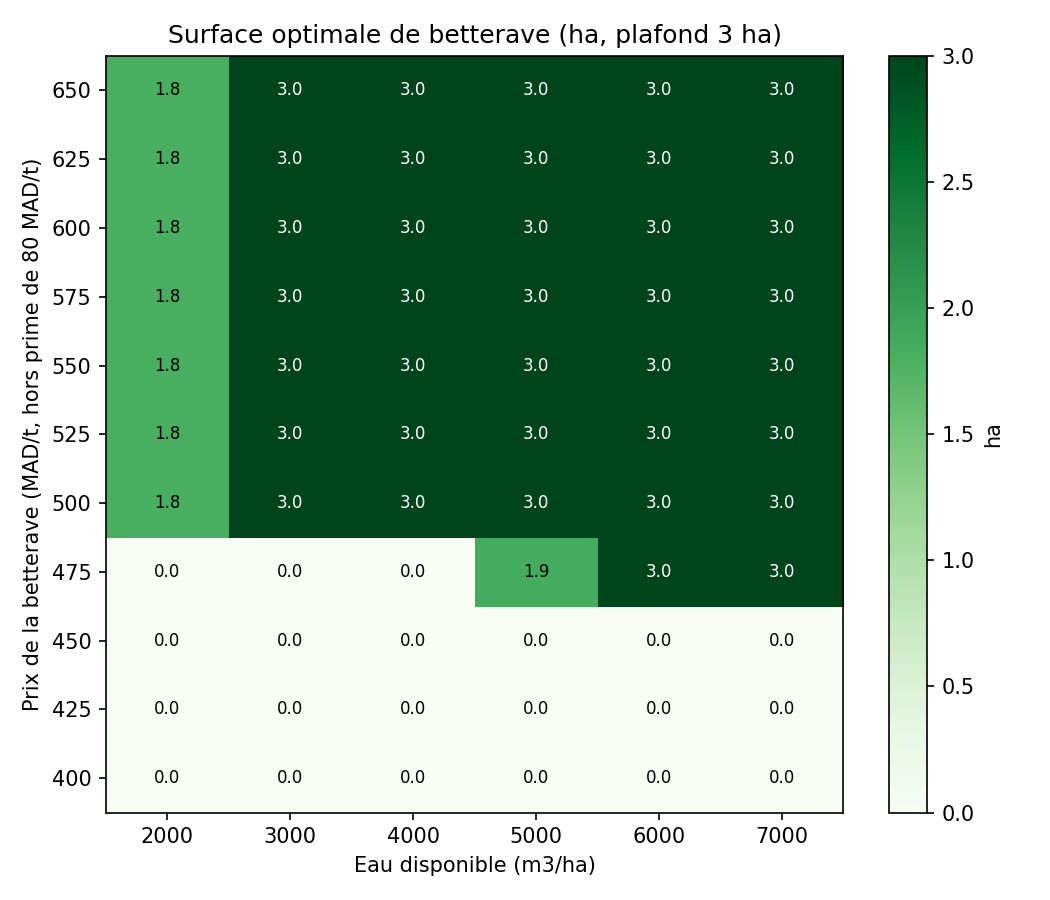

Values plotted in this chart, from the file beside it:
prix_betterave_mad_t, eau_m3_ha, ha_betterave, marge_brute_mad
400, 2000, 0.0, 39038
400, 3000, 0.0, 60011
400, 4000, 0.0, 80983
400, 5000, 0.0, 97714
400, 6000, 0.0, 98756
400, 7000, 0.0, 99798
425, 2000, 0.0, 39038
425, 3000, 0.0, 60011
425, 4000, 0.0, 80983
425, 5000, 0.0, 97714
425, 6000, 0.0, 98756
425, 7000, 0.0, 99798
450, 2000, 0.0, 39038
450, 3000, 0.0, 60011
450, 4000, 0.0, 80983
450, 5000, 0.0, 97714
450, 6000, 0.0, 98756
450, 7000, 0.0, 99798
475, 2000, 0.0, 39038
475, 3000, 0.0, 60011
475, 4000, 0.0, 80983
475, 5000, 1.85, 100096
475, 6000, 3.0, 102617
475, 7000, 3.0, 103660
500, 2000, 1.82, 39881
500, 3000, 3.0, 61399
500, 4000, 3.0, 82371
500, 5000, 3.0, 103343
500, 6000, 3.0, 107020
500, 7000, 3.0, 108062
525, 2000, 1.82, 42554
525, 3000, 3.0, 65801
525, 4000, 3.0, 86773
525, 5000, 3.0, 107745
525, 6000, 3.0, 111422
525, 7000, 3.0, 112465
550, 2000, 1.82, 45227
550, 3000, 3.0, 70204
550, 4000, 3.0, 91176
550, 5000, 3.0, 112148
550, 6000, 3.0, 115825
550, 7000, 3.0, 116867
575, 2000, 1.82, 47900
575, 3000, 3.0, 74606
575, 4000, 3.0, 95578
575, 5000, 3.0, 116550
575, 6000, 3.0, 120227
575, 7000, 3.0, 121270
600, 2000, 1.82, 50572
600, 3000, 3.0, 79009
600, 4000, 3.0, 99981
600, 5000, 3.0, 120953
600, 6000, 3.0, 124630
600, 7000, 3.0, 125672
625, 2000, 1.82, 53245
625, 3000, 3.0, 83411
625, 4000, 3.0, 104383
625, 5000, 3.0, 125355
625, 6000, 3.0, 129032
625, 7000, 3.0, 130075
... 6 more rows
